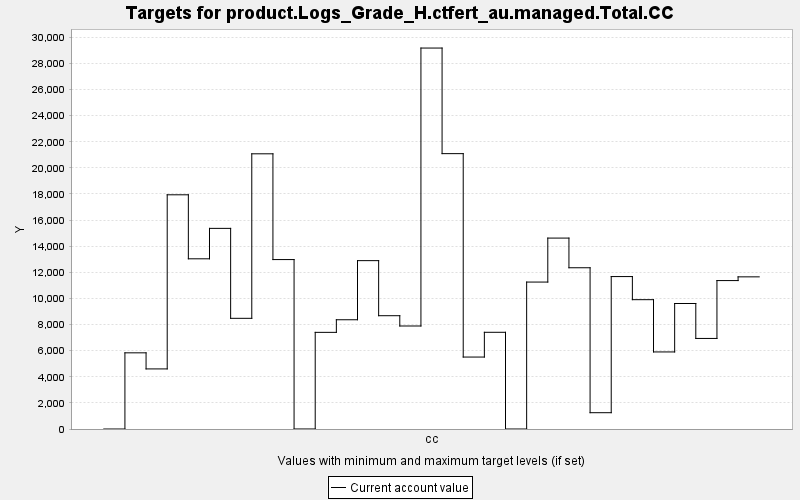

Source data for this figure (header and first rows):
TARGET, PERIOD, YEAR, PERIODWIDTH, MINIMUM, MAXIMUM, MINWEIGHT, MAXWEIGHT, CURRENT, SUMMARY
product.Logs_Grade_H.ctfert_au.managed.T…, 0, 0, 10.0, 0.0, 10000, 1.0, 1.0, 0.0, 0.0
product.Logs_Grade_H.ctfert_au.managed.T…, 1, 10, 10.0, 0.0, 10000, 1.0, 1.0, 5834, 0.0
product.Logs_Grade_H.ctfert_au.managed.T…, 2, 20, 10.0, 0.0, 10000, 1.0, 1.0, 4602, 0.0
product.Logs_Grade_H.ctfert_au.managed.T…, 3, 30, 10.0, 0.0, 10000, 1.0, 1.0, 17937, 0.0
product.Logs_Grade_H.ctfert_au.managed.T…, 4, 40, 10.0, 0.0, 10000, 1.0, 1.0, 13035, 0.0
product.Logs_Grade_H.ctfert_au.managed.T…, 5, 50, 10.0, 0.0, 10000, 1.0, 1.0, 15366, 0.0
product.Logs_Grade_H.ctfert_au.managed.T…, 6, 60, 10.0, 0.0, 10000, 1.0, 1.0, 8477, 0.0
product.Logs_Grade_H.ctfert_au.managed.T…, 7, 70, 10.0, 0.0, 10000, 1.0, 1.0, 21076, 0.0
product.Logs_Grade_H.ctfert_au.managed.T…, 8, 80, 10.0, 0.0, 10000, 1.0, 1.0, 12976, 0.0
product.Logs_Grade_H.ctfert_au.managed.T…, 9, 90, 10.0, 0.0, 10000, 1.0, 1.0, 2.378, 0.0
product.Logs_Grade_H.ctfert_au.managed.T…, 10, 100, 10.0, 0.0, 10000, 1.0, 1.0, 7402, 0.0
product.Logs_Grade_H.ctfert_au.managed.T…, 11, 110, 10.0, 0.0, 10000, 1.0, 1.0, 8367, 0.0
product.Logs_Grade_H.ctfert_au.managed.T…, 12, 120, 10.0, 0.0, 10000, 1.0, 1.0, 12894, 0.0
product.Logs_Grade_H.ctfert_au.managed.T…, 13, 130, 10.0, 0.0, 10000, 1.0, 1.0, 8677, 0.0
product.Logs_Grade_H.ctfert_au.managed.T…, 14, 140, 10.0, 0.0, 10000, 1.0, 1.0, 7889, 0.0
product.Logs_Grade_H.ctfert_au.managed.T…, 15, 150, 10.0, 0.0, 10000, 1.0, 1.0, 29176, 0.0
product.Logs_Grade_H.ctfert_au.managed.T…, 16, 160, 10.0, 0.0, 10000, 1.0, 1.0, 21089, 0.0
product.Logs_Grade_H.ctfert_au.managed.T…, 17, 170, 10.0, 0.0, 10000, 1.0, 1.0, 5510, 0.0
product.Logs_Grade_H.ctfert_au.managed.T…, 18, 180, 10.0, 0.0, 10000, 1.0, 1.0, 7407, 0.0
product.Logs_Grade_H.ctfert_au.managed.T…, 19, 190, 10.0, 0.0, 10000, 1.0, 1.0, 0.0, 0.0
product.Logs_Grade_H.ctfert_au.managed.T…, 20, 200, 10.0, 0.0, 10000, 1.0, 1.0, 11254, 0.0
product.Logs_Grade_H.ctfert_au.managed.T…, 21, 210, 10.0, 0.0, 10000, 1.0, 1.0, 14622, 0.0
product.Logs_Grade_H.ctfert_au.managed.T…, 22, 220, 10.0, 0.0, 10000, 1.0, 1.0, 12350, 0.0
product.Logs_Grade_H.ctfert_au.managed.T…, 23, 230, 10.0, 0.0, 10000, 1.0, 1.0, 1248, 0.0
product.Logs_Grade_H.ctfert_au.managed.T…, 24, 240, 10.0, 0.0, 10000, 1.0, 1.0, 11675, 0.0
product.Logs_Grade_H.ctfert_au.managed.T…, 25, 250, 10.0, 0.0, 10000, 1.0, 1.0, 9905, 0.0
product.Logs_Grade_H.ctfert_au.managed.T…, 26, 260, 10.0, 0.0, 10000, 1.0, 1.0, 5902, 0.0
product.Logs_Grade_H.ctfert_au.managed.T…, 27, 270, 10.0, 0.0, 10000, 1.0, 1.0, 9612, 0.0
product.Logs_Grade_H.ctfert_au.managed.T…, 28, 280, 10.0, 0.0, 10000, 1.0, 1.0, 6936, 0.0
product.Logs_Grade_H.ctfert_au.managed.T…, 29, 290, 10.0, 0.0, 10000, 1.0, 1.0, 11367, 0.0
product.Logs_Grade_H.ctfert_au.managed.T…, 30, 300, 10.0, 0.0, 10000, 1.0, 1.0, 11653, 0.0
